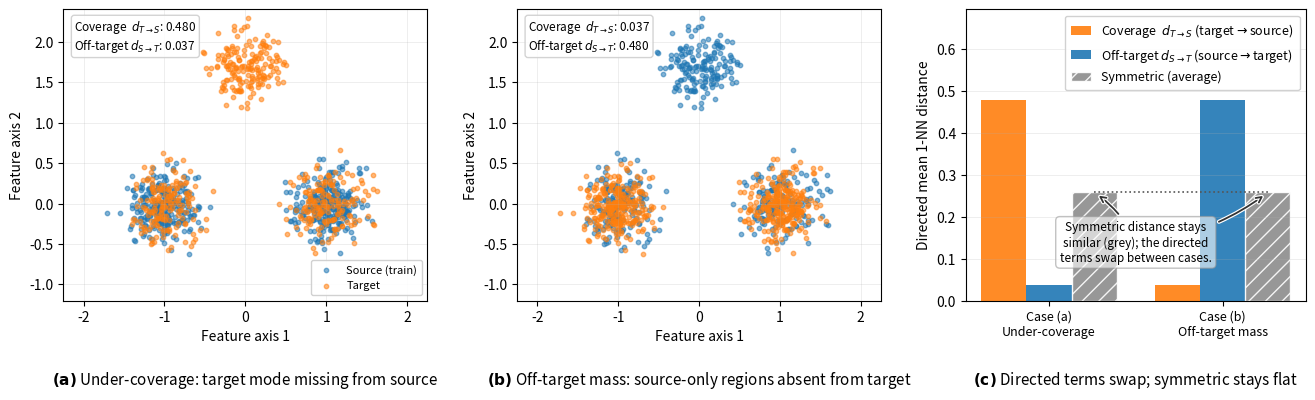

Write the Python code that produced this figure.
#!/usr/bin/env python3
"""
Fig. 1 conceptual diagram (directional vs. symmetric distances).

- (a) Under-coverage: the target places mass on a mode the source never renders,
  so the coverage distance d_{T->S} (target -> source) rises.
- (b) Off-target mass: the mirror case; the off-target distance d_{S->T} (source ->
  target) rises while coverage is perfect.
- (c) The two directed distances swap between the cases, while a symmetric
  distance (their average) stays essentially unchanged.

Everything in panel (c) is in the same distance units (directed mean 1-NN),
so the bars are directly comparable.
"""

from __future__ import annotations

import argparse
from pathlib import Path

import matplotlib.patheffects as pe
import matplotlib.pyplot as plt
import numpy as np

# Color semantics kept consistent across all three panels.
C_SOURCE = "#1f77b4"   # Source / Train (blue)
C_TARGET = "#ff7f0e"   # Target (orange)
C_SYM = "#8c8c8c"      # Symmetric distance (grey)


def _sample_mixture(
    rng: np.random.Generator,
    centers: list[tuple[float, float]],
    n_per_center: list[int],
    sigma: float = 0.22,
) -> np.ndarray:
    chunks = []
    for (cx, cy), n in zip(centers, n_per_center):
        chunks.append(rng.normal(loc=(cx, cy), scale=sigma, size=(n, 2)))
    return np.concatenate(chunks, axis=0)


def _directed_mean_nn(query: np.ndarray, reference: np.ndarray) -> float:
    # Euclidean 1-NN distance from query points to reference points.
    d2 = np.sum((query[:, None, :] - reference[None, :, :]) ** 2, axis=-1)
    return float(np.mean(np.sqrt(np.min(d2, axis=1))))


def _panel_caption(ax: plt.Axes, letter: str, text: str) -> None:
    """subcaption-style '(a) text' placed UNDER the panel, per the ACCV style guide."""
    ax.text(
        0.5, -0.235, rf"$\mathbf{{({letter})}}$ {text}",
        transform=ax.transAxes, ha="center", va="top", fontsize=11,
    )


def _style_scatter_panel(
    ax: plt.Axes,
    source: np.ndarray,
    target: np.ndarray,
    letter: str,
    caption: str,
    d_bt: float,
    d_tb: float,
) -> None:
    ax.scatter(source[:, 0], source[:, 1], s=10, alpha=0.55, c=C_SOURCE, label="Source (train)")
    ax.scatter(target[:, 0], target[:, 1], s=10, alpha=0.55, c=C_TARGET, label="Target")
    _panel_caption(ax, letter, caption)
    ax.set_xlim(-2.25, 2.25)
    ax.set_ylim(-1.2, 2.4)
    ax.set_aspect("equal", adjustable="box")
    ax.grid(alpha=0.25, linewidth=0.6)
    ax.set_xlabel("Feature axis 1")
    ax.set_ylabel("Feature axis 2")
    ax.text(
        0.03,
        0.97,
        f"Coverage  $d_{{T\\to S}}$: {d_bt:.3f}\nOff-target $d_{{S\\to T}}$: {d_tb:.3f}",
        transform=ax.transAxes,
        va="top",
        ha="left",
        fontsize=8.5,
        bbox={"boxstyle": "round,pad=0.25", "facecolor": "white", "alpha": 0.85, "edgecolor": "#cccccc"},
    )


def make_figure(seed: int, out_dir: Path, stem: str) -> tuple[Path, Path]:
    rng = np.random.default_rng(seed)

    # Case A: under-coverage (target has one extra mode absent from source)
    source_a = _sample_mixture(rng, centers=[(-1.0, 0.0), (1.0, 0.0)], n_per_center=[260, 260])
    target_a = _sample_mixture(
        rng, centers=[(-1.0, 0.0), (1.0, 0.0), (0.0, 1.7)], n_per_center=[170, 170, 170]
    )

    # Case B: off-target mass (swap source/target roles of Case A)
    source_b = target_a.copy()
    target_b = source_a.copy()

    # Directed coverage distances. d_{T->S} = target -> source (coverage gap);
    # d_{S->T} = source -> target (off-target mass).
    dbt_a = _directed_mean_nn(target_a, source_a)
    dtb_a = _directed_mean_nn(source_a, target_a)
    dbt_b = _directed_mean_nn(target_b, source_b)
    dtb_b = _directed_mean_nn(source_b, target_b)

    # Symmetric distance = average of the two directed terms (stays put under swap).
    sym_a = 0.5 * (dbt_a + dtb_a)
    sym_b = 0.5 * (dbt_b + dtb_b)

    fig = plt.figure(figsize=(13.2, 4.1))
    gs = fig.add_gridspec(1, 3, width_ratios=[1.1, 1.1, 1.0])
    ax1 = fig.add_subplot(gs[0, 0])
    ax2 = fig.add_subplot(gs[0, 1])
    ax3 = fig.add_subplot(gs[0, 2])

    _style_scatter_panel(
        ax1, source_a, target_a, "a",
        "Under-coverage: target mode missing from source", dbt_a, dtb_a
    )
    _style_scatter_panel(
        ax2, source_b, target_b, "b",
        "Off-target mass: source-only regions absent from target", dbt_b, dtb_b
    )
    handles, labels = ax1.get_legend_handles_labels()
    ax1.legend(handles, labels, loc="lower right", fontsize=8, framealpha=0.9)

    # ---- Panel (c): grouped distance bars ----------------------------------
    group_x = np.array([0.0, 1.0])
    w = 0.26
    dbt_vals = [dbt_a, dbt_b]
    dtb_vals = [dtb_a, dtb_b]
    sym_vals = [sym_a, sym_b]

    ax3.bar(group_x - w, dbt_vals, width=w, color=C_TARGET, alpha=0.9,
            label=r"Coverage  $d_{T\to S}$ (target$\to$source)")
    ax3.bar(group_x, dtb_vals, width=w, color=C_SOURCE, alpha=0.9,
            label=r"Off-target $d_{S\to T}$ (source$\to$target)")
    bars_sym = ax3.bar(group_x + w, sym_vals, width=w, color=C_SYM, alpha=0.9,
                       hatch="//", edgecolor="white", label="Symmetric (average)")

    ax3.set_xticks(group_x, ["Case (a)\nUnder-coverage", "Case (b)\nOff-target mass"], fontsize=9)
    ax3.set_ylabel("Directed mean 1-NN distance")
    ax3.grid(axis="y", alpha=0.25, linewidth=0.6)

    ymax = max(max(dbt_vals), max(dtb_vals), max(sym_vals))
    ax3.set_ylim(0, ymax * 1.45)

    # Dotted reference line across the two grey bars: they sit at the same level.
    grey_level = float(np.mean(sym_vals))
    ax3.plot([group_x[0] + w, group_x[1] + w], [sym_vals[0], sym_vals[1]],
             linestyle=":", color="#555555", linewidth=1.2, zorder=5)

    # Annotation moved low, in a small translucent box, with arrows to the grey bars.
    txt = ax3.annotate(
        "Symmetric distance stays\nsimilar (grey); the directed\nterms swap between cases.",
        xy=(0.5, 0.20), xycoords="axes fraction",
        ha="center", va="center", fontsize=8.5, style="italic",
        bbox={"boxstyle": "round,pad=0.35", "facecolor": "white",
              "alpha": 0.6, "edgecolor": "#999999"},
    )

    ax3.legend(loc="upper right", fontsize=9,
               framealpha=0.9, ncol=1, handlelength=1.6, borderpad=0.5)

    _panel_caption(ax3, "c", "Directed terms swap; symmetric stays flat")

    fig.subplots_adjust(left=0.045, right=0.99, top=0.98, bottom=0.27, wspace=0.22)

    # Realize the text box patch so the arrow tails can clip to its edge (patchA),
    # rather than starting at the box center and crossing over the text.
    fig.canvas.draw()
    box_patch = txt.get_bbox_patch()
    for bar in bars_sym:
        ann = ax3.annotate(
            "", xy=(bar.get_x() + bar.get_width() / 2, bar.get_height()),
            xytext=(0.5, 0.20), textcoords="axes fraction",
            arrowprops={"arrowstyle": "->", "color": "#333333", "lw": 1.3,
                        "connectionstyle": "arc3,rad=0.15", "shrinkB": 4,
                        "patchA": box_patch},
        )
        # White halo so the arrow stays legible where it crosses the grey bars.
        ann.arrow_patch.set_path_effects(
            [pe.withStroke(linewidth=3.0, foreground="white")]
        )

    out_dir.mkdir(parents=True, exist_ok=True)
    png_path = out_dir / f"{stem}.png"
    pdf_path = out_dir / f"{stem}.pdf"
    fig.savefig(png_path, dpi=600)
    fig.savefig(pdf_path)
    plt.close(fig)
    return png_path, pdf_path


def main() -> None:
    parser = argparse.ArgumentParser(description="Generate the conceptual Fig. 1.")
    parser.add_argument("--seed", type=int, default=7, help="Random seed.")
    parser.add_argument(
        "--out-dir",
        type=Path,
        default=Path("ACCV_2026/figures"),
        help="Output directory.",
    )
    parser.add_argument(
        "--stem",
        type=str,
        default="concept_directional_vs_symmetric",
        help="Output filename stem (without extension).",
    )
    args = parser.parse_args()

    png_path, pdf_path = make_figure(seed=args.seed, out_dir=args.out_dir, stem=args.stem)
    print(f"Saved: {png_path}")
    print(f"Saved: {pdf_path}")


if __name__ == "__main__":
    main()
